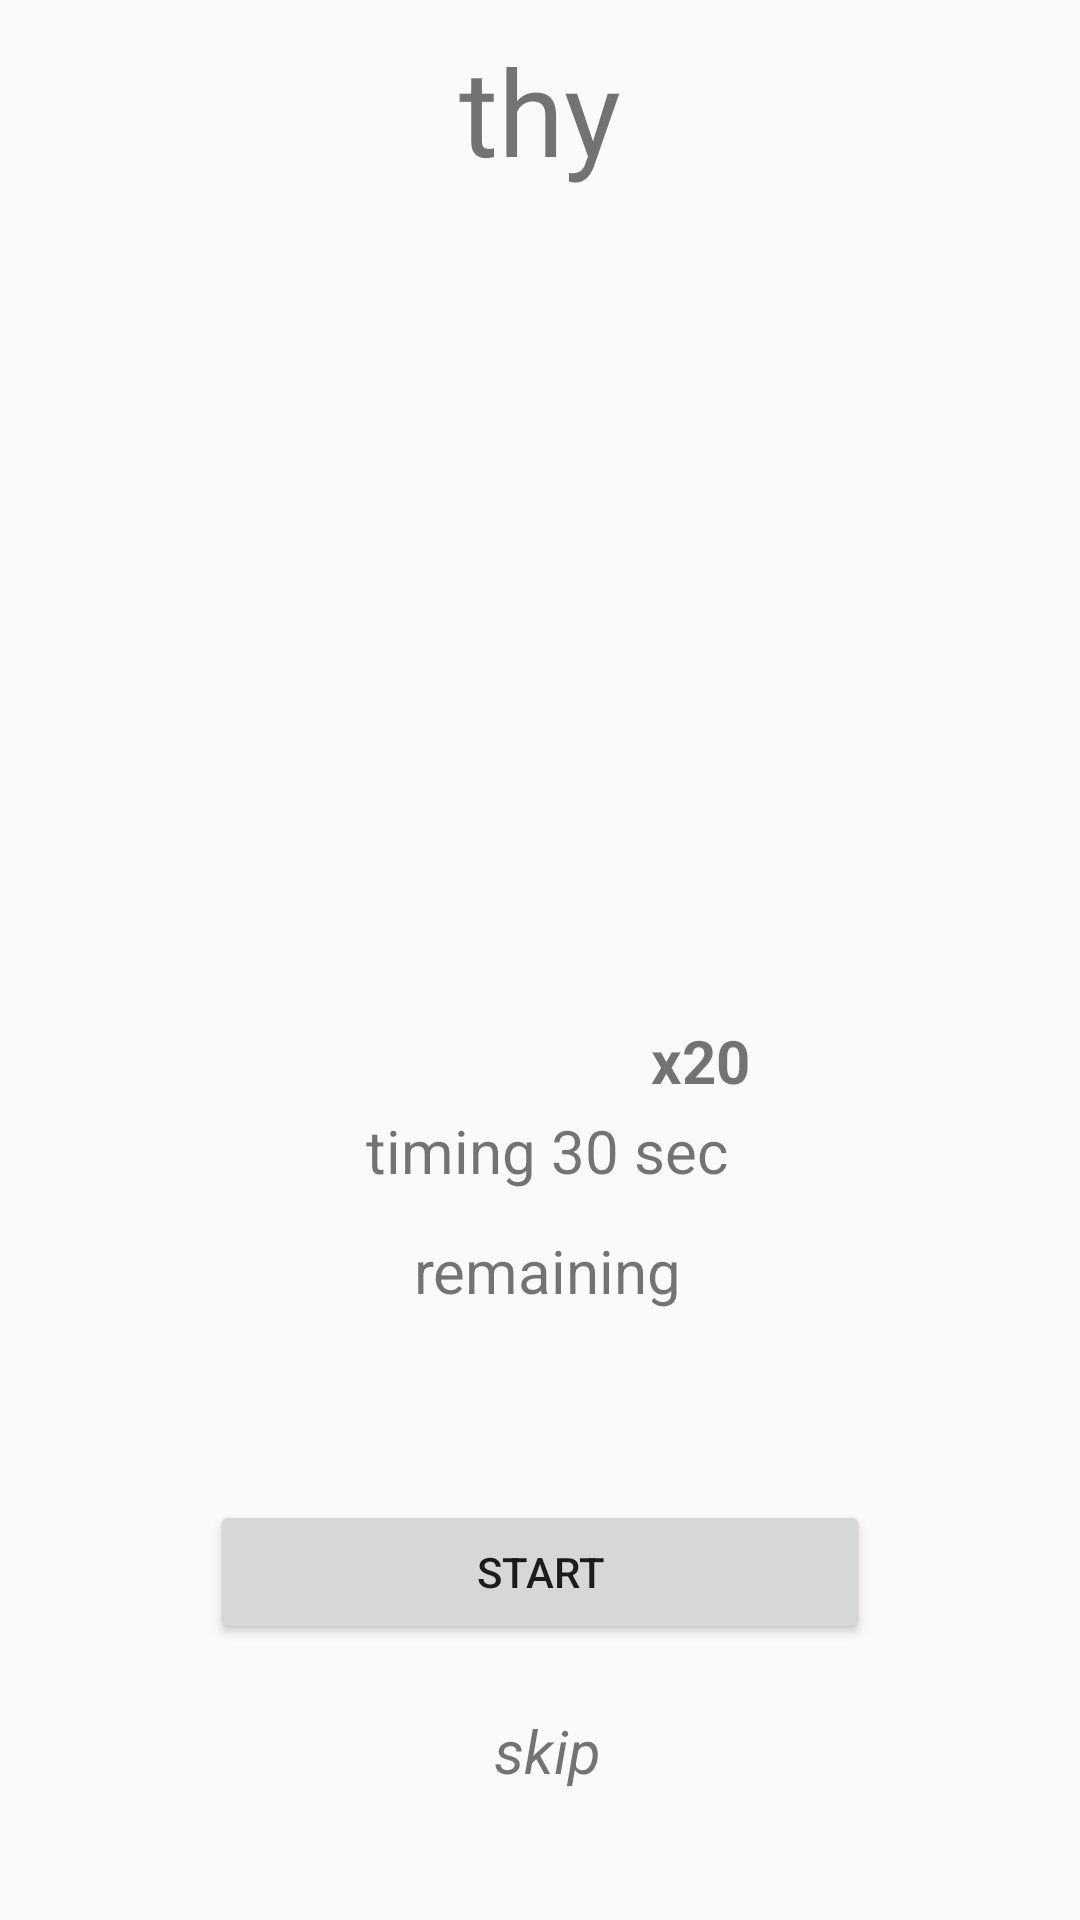

Layout XML and referenced resources for this Android screen:
<!-- AndroidManifest.xml: application theme AppTheme.NoActionBar -->
<!-- res/layout/relative_layout.xml -->
<?xml version="1.0" encoding="utf-8"?>
<RelativeLayout
    xmlns:android="http://schemas.android.com/apk/res/android"
    xmlns:tools="http://schemas.android.com/tools"
    android:layout_width="wrap_content"
    android:layout_height="match_parent">


        <TextView
            android:id="@+id/tv_title"
            android:layout_width="match_parent"
            android:layout_height="wrap_content"
            android:layout_marginTop="10dp"
            android:layout_marginLeft="5dp"
            android:layout_marginRight="5dp"
            android:text="thy"
            android:textSize="40sp"
            android:gravity="center"/>
    <LinearLayout
        android:layout_width="match_parent"
        android:layout_height="wrap_content"
        android:orientation="horizontal">
        <ImageView
            android:id="@+id/img_icon"
            android:layout_width="300dp"
            android:layout_height="250dp"
            android:layout_marginTop="80dp"
            android:src="@drawable/nextpic"
            android:layout_weight="1.5"/>
    </LinearLayout>

    <TextView
        android:id="@+id/tv_times"
        android:layout_width="match_parent"
        android:layout_height="wrap_content"
        android:gravity="right"
        android:text="x20"
        android:textStyle="bold"
        android:textSize="20sp"
        android:layout_marginTop="340dp"
        android:layout_marginRight="110dp"
        android:layout_marginLeft="100dp"/>

    <TextView
        android:id="@+id/tv_show_duration"
        android:layout_width="match_parent"
        android:layout_height="wrap_content"
        android:gravity="center"
        android:text="timing 30 sec"
        android:textSize="20sp"
        android:layout_marginTop="370dp"
        android:layout_marginRight="95dp"
        android:layout_marginLeft="100dp"/>

    <TextView
        android:id="@+id/count_textview"
        android:layout_width="match_parent"
        android:layout_height="wrap_content"
        android:gravity="center"
        android:text="remaining"
        android:textSize="20sp"
        android:layout_marginTop="410dp"
        android:layout_marginRight="95dp"
        android:layout_marginLeft="100dp"/>

    <Button
        android:id="@+id/button1"
        android:layout_width="match_parent"
        android:layout_height="wrap_content"
        android:layout_marginTop="500dp"
        android:text="start"
        android:gravity="center"
        android:layout_marginLeft="70dp"
        android:layout_marginRight="70dp"/>

    <TextView
        android:id="@+id/work_out_skip"
        android:layout_width="match_parent"
        android:layout_height="wrap_content"
        android:gravity="center"
        android:textStyle="italic"
        android:text="skip"
        android:textSize="20sp"
        android:layout_marginTop="570dp"
        android:layout_marginRight="95dp"
        android:layout_marginLeft="100dp"/>
</RelativeLayout>
<!-- resources referenced by this layout -->
<resources>
  <style name="AppTheme.NoActionBar" parent="Theme.AppCompat.Light.DarkActionBar">
          
          <item name="colorPrimary">@color/colorPrimary</item>
          <item name="colorPrimaryDark">@color/colorPrimaryDark</item>
          <item name="colorAccent">@color/colorAccent</item>
          <item name="windowActionBar">false</item>
          <item name="windowNoTitle">true</item>
          <item name="android:windowFullscreen">true</item>
          <item name="android:homeAsUpIndicator">@drawable/ic_baseline_arrow_back_ios_24</item>
      </style>
  <color name="colorPrimary">#6200EE</color>
  <color name="colorPrimaryDark">#1C1C32</color>
  <color name="colorAccent">#03DAC5</color>
</resources>
